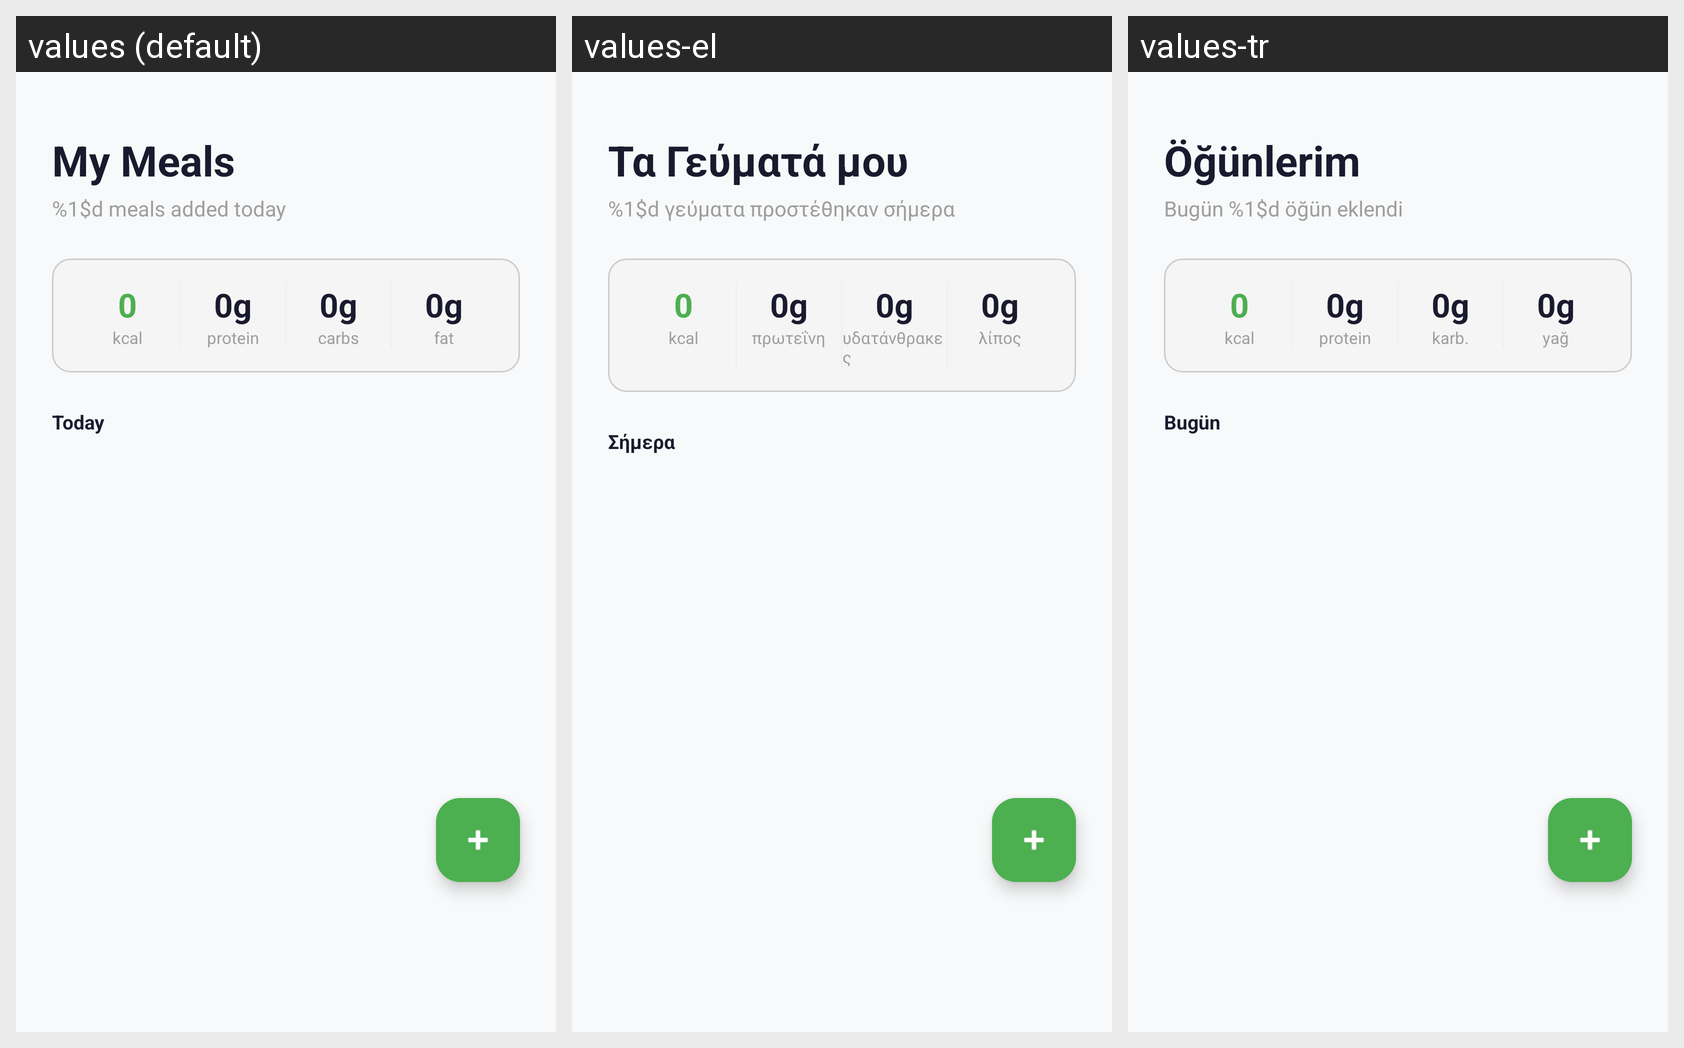

The same Android screen rendered under several of its app's locales, left to right. List the strings drawn on it with the default value and each locale's translation.
Android screen res/layout/fragment_meal_list.xml rendered under 3 locales, left to right: values (default), values-el, values-tr. Device: Nexus 5 (rendered at 1080×1920; each locale shown at half size, 540×960, under a caption strip naming it); theme Theme.FitLog.
Strings drawn on this screen, with the default value and each locale's value (text and hints the layout hard-codes, and strings that could not be matched under every locale, appear in the picture but are not listed):

meal_list_title
  values: My Meals
  values-el: Τα Γεύματά μου
  values-tr: Öğünlerim

meal_list_subtitle_format
  values: %1$d meals added today
  values-el: %1$d γεύματα προστέθηκαν σήμερα
  values-tr: Bugün %1$d öğün eklendi

label_kcal
  values: kcal
  values-el: kcal
  values-tr: kcal

label_protein
  values: protein
  values-el: πρωτεΐνη
  values-tr: protein

label_carbs
  values: carbs
  values-el: υδατάνθρακες
  values-tr: karb.

label_fat
  values: fat
  values-el: λίπος
  values-tr: yağ

meal_list_header_today
  values: Today
  values-el: Σήμερα
  values-tr: Bugün
